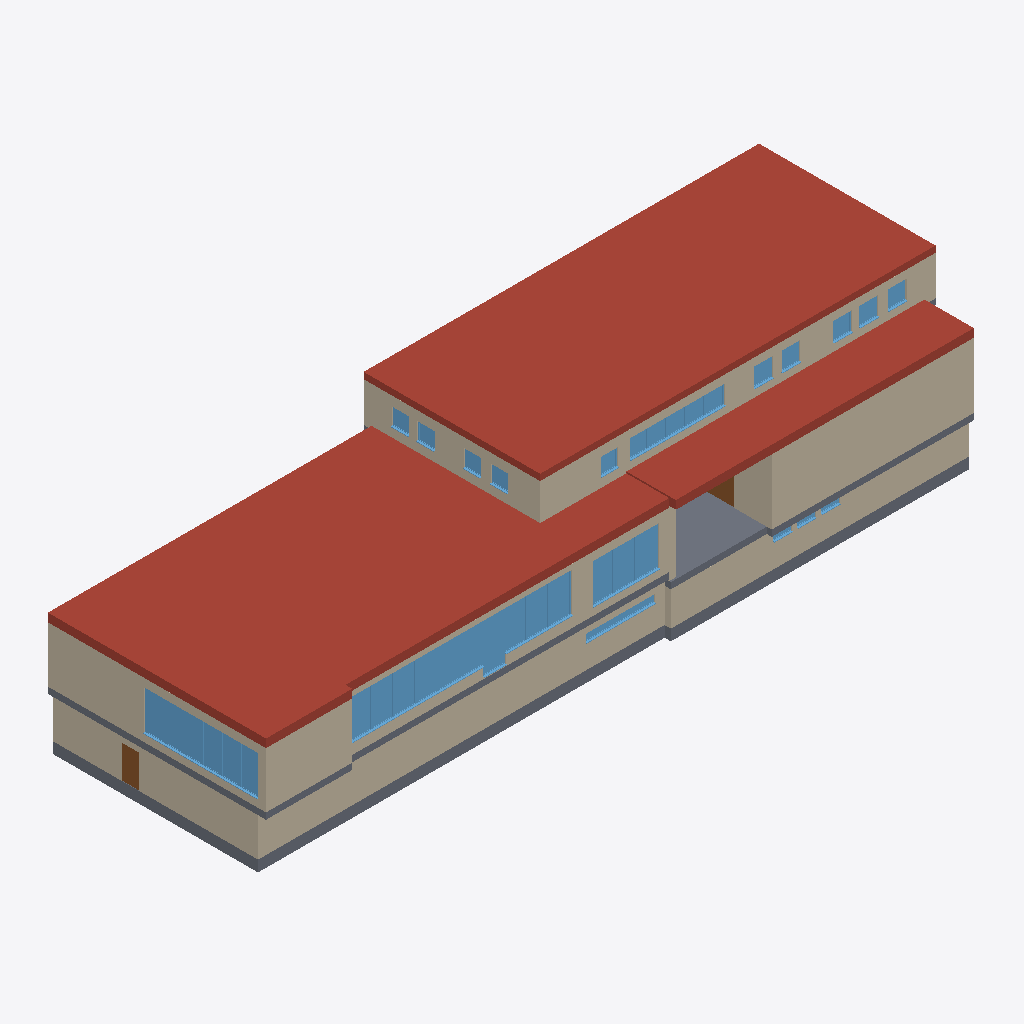
Isometric view of an IFC building model (IFC-SPF (STEP), schema IFC4, length unit metre), seen from the south-west, elements coloured by IFC class (only those large enough to see are counted): 38 windows (light blue), 12 walls (beige), 5 slabs (grey), 3 roofs (red-brown), 2 doors (brown).
Extent 45.6 m × 14.4 m × 10.5 m (x, y, z). Storeys (3): UG at -2.15 m; EG at 0.40 m; OG at 4.75 m. Elements (186): 92 IfcWall, 78 IfcWindow, 10 IfcSlab, 3 IfcDoor, 3 IfcRoof.

HEADER;
FILE_DESCRIPTION((''),'2;1');
FILE_NAME('','2026-10-08T18:11:48',(''),(''),'Processor version 6.0.0.0','Xbim.IO.MemoryModel','');
FILE_SCHEMA(('IFC4'));
ENDSEC;
DATA;
#1=IFCPROJECT('0ey7uVHDL8Rv99HfsqK$hr',#2,'Hottgenroth Model',$,$,$,$,(#27,#30),#7);
#54915=IFCSITE('1fohSgpq1F3hBHsSv$39P4',#2,'Stuttgart',$,$,#54916,#54921,$,.ELEMENT.,$,$,$,$,$);
#56494=IFCBUILDING('0x6xBLGL1B7vU94fuC4S0U',#2,'Gebäude',$,'TModelBuilding',#56591,#56596,$,.ELEMENT.,$,$,$);
#57030=IFCBUILDINGSTOREY('2GFuGFR$D4WfGohhPMoJOm',#2,'OG',$,'TModelFloor',$,$,$,.ELEMENT.,4.75);
#60137=IFCBUILDINGSTOREY('3Matz_c3P2yuCebh9Gr8Hr',#2,'EG',$,'TModelFloor',$,$,$,.ELEMENT.,0.4);
#62494=IFCBUILDINGSTOREY('3oyC53emXCuelgql6qxn8a',#2,'UG',$,'TModelFloor',$,$,$,.ELEMENT.,-2.15);
#168=IFCROOF('3prXointbElwr8_aPTk1Rq',#2,'Dach 005',$,'TModelBuildingElementRoof',#235,#240,$,$);
#31=IFCROOF('2_GFvhgI53Gufx1PkWLMe4',#2,'Dach 001',$,'TModelBuildingElementRoof',#98,#103,$,$);
#2067=IFCROOF('0E2EDQDobESh8eANHzhkvx',#2,'Dach 001',$,'TModelBuildingElementRoof',#2134,#2139,$,$);
#21682=IFCWALL('1pK2RwXILEKhQDitQ$i0Av',#2,'AW 024',$,'TModelBuildingElementWall',#21744,#21749,$,$);
#23253=IFCWALL('1_2FCxgSH8ixrSLE3qjIrs',#2,'AW 020',$,'TModelBuildingElementWall',#23315,#23320,$,$);
#11590=IFCWALL('0leR2vuer0OOi1nLFitwDa',#2,'AW 034',$,'TModelBuildingElementWall',#11652,#11657,$,$);
#13375=IFCWALL('1_pvv9WUj5HhBw0pn16c$Y',#2,'AW 004',$,'TModelBuildingElementWall',#13437,#13442,$,$);
#14321=IFCWALL('1ITF0WTQDBo9uhXzdpt3jr',#2,'AW 015',$,'TModelBuildingElementWall',#14383,#14388,$,$);
#9929=IFCSLAB('1D87qpvoDC6favU2Fn2$oK',#2,'Boden UG',$,'TModelBuildingElementBaseSlap',#9999,#10004,$,$);
#16780=IFCWALL('0z8XcRsQP0IxW9Lxkt$jSI',#2,'AW 018',$,'TModelBuildingElementWall',#16842,#16847,$,$);
#16082=IFCWALL('2hEzv1sC99agelMFycUzaE',#2,'AW 033',$,'TModelBuildingElementWall',#16144,#16149,$,$);
#31742=IFCWALL('3olcBq$rL0W9sSNW0cSreC',#2,'AW 016',$,'TModelBuildingElementWall',#31804,#31809,$,$);
#31339=IFCWALL('2avSQnuFD5qukh8NEUXhsE',#2,'AW 023',$,'TModelBuildingElementWall',#31401,#31406,$,$);
#989=IFCSLAB('1qPKRjoTv6wPlMRUQmVp8t',#2,'Boden EG 004',$,'TModelBuildingElementStorey',#1048,#1053,$,$);
#3709=IFCSLAB('2TFSxNKWf2l9WDXdH2RBio',#2,'Boden EG',$,'TModelBuildingElementStorey',#3770,#3775,$,$);
#9750=IFCSLAB('2WzWl_t4T9gRXvM0$dmFDo',#2,'Boden UG 003',$,'TModelBuildingElementBaseSlap',#9820,#9825,$,$);
#15382=IFCWALL('1qvV3BF$DErhIHokFpdSoM',#2,'AW 022',$,'TModelBuildingElementWall',#15444,#15449,$,$);
#14815=IFCWALL('3NPghsltr7bfpTjGtAhGx6',#2,'AW 019',$,'TModelBuildingElementWall',#14877,#14882,$,$);
#3485=IFCSLAB('3sNPNsb4vBYxtfI1w1tFTF',#2,'Boden EG 005',$,'TModelBuildingElementStorey',#3546,#3551,$,$);
#44017=IFCWINDOW('2wtzZ1rpLCvxM2CR3o9Mtz',#2,'F 026',$,'TModelBuildingElementWindow',#44079,#44084,$,3.1,1.3999999999999986,$,$,$);
#50915=IFCWINDOW('32RjD06qDBigZ3DkURmFE9',#2,'F 027',$,'TModelBuildingElementWindow',#50977,#50982,$,2.5,1.3999999999999986,$,$,$);
#41167=IFCWINDOW('0_gYhLGnL0v9KPT9XU4AzL',#2,'F 025',$,'TModelBuildingElementWindow',#41229,#41234,$,2.5,1.3999999999999986,$,$,$);
#45349=IFCWINDOW('0mIGbmedbF7ghdsn9KYx$e',#2,'F 032',$,'TModelBuildingElementWindow',#45411,#45416,$,2.5,1.3999999999999986,$,$,$);
#39143=IFCWINDOW('1CWdY4aWz3whO3lrS7FBmv',#2,'F 028',$,'TModelBuildingElementWindow',#39205,#39210,$,2.5,1.3999999999999986,$,$,$);
#40661=IFCWINDOW('1ZVefzEeXCjASg3qHj0jJs',#2,'F 029',$,'TModelBuildingElementWindow',#40723,#40728,$,2.5,1.3999999999999986,$,$,$);
#47120=IFCWINDOW('123KD4PDT369fvmojJBqeA',#2,'F 023',$,'TModelBuildingElementWindow',#47182,#47187,$,2.5,1.3999999999999986,$,$,$);
#47879=IFCWINDOW('0zRxVppD545unQfj5u0p_l',#2,'F 021',$,'TModelBuildingElementWindow',#47941,#47946,$,2.5,1.3999999999999986,$,$,$);
#53698=IFCWINDOW('1bnAgsbP950hYr8sn21QtJ',#2,'F 022',$,'TModelBuildingElementWindow',#53760,#53765,$,2.5,1.3999999999999986,$,$,$);
#42499=IFCWINDOW('2zVAgt$4X2XBcMytLpP_8o',#2,'F 024',$,'TModelBuildingElementWindow',#42561,#42566,$,2.5,1.3999999999999986,$,$,$);
#36107=IFCWINDOW('2skR1SaUL2SOuYdqYTQYcj',#2,'F 031',$,'TModelBuildingElementWindow',#36169,#36174,$,2.5,1.3999999999999986,$,$,$);
#48638=IFCWINDOW('07ywxKwov1buz7HRkfUqYt',#2,'F 030',$,'TModelBuildingElementWindow',#48700,#48705,$,2.5,1.3999999999999986,$,$,$);
#38637=IFCWINDOW('2E$KHRXoL7DR4l1AGmmd4G',#2,'F 020',$,'TModelBuildingElementWindow',#38699,#38704,$,2.5,1.3999999999999986,$,$,$);
#52180=IFCWINDOW('2QQgzq_t96Ne3_utS8Ef8Q',#2,'F 013',$,'TModelBuildingElementWindow',#52242,#52247,$,2.5,1.2000000000000028,$,$,$);
#44590=IFCWINDOW('3PzeLZ$1T7Uwb3woEekBbb',#2,'F 014',$,'TModelBuildingElementWindow',#44652,#44657,$,2.5,1.2000000000000028,$,$,$);
#46361=IFCWINDOW('3Yg613oM9CAvVyMdCB7GQd',#2,'F 011',$,'TModelBuildingElementWindow',#46423,#46428,$,2.5,1.2000000000000028,$,$,$);
#52686=IFCWINDOW('1hGGf$62TE4Q0HdE6s5f0c',#2,'F 012',$,'TModelBuildingElementWindow',#52748,#52753,$,2.5,1.2000000000000028,$,$,$);
#53445=IFCWINDOW('1izaeWZ$LAe8me2e84pI5g',#2,'F 015',$,'TModelBuildingElementWindow',#53507,#53512,$,2.5,1.2000000000000028,$,$,$);
#45855=IFCWINDOW('0ZcylEUCbBPf2HBxlwpSLl',#2,'F 010',$,'TModelBuildingElementWindow',#45917,#45922,$,2.5,1.2000000000000028,$,$,$);
#39902=IFCWINDOW('3a255NuSD6y9cD0f_3Di17',#2,'F 009',$,'TModelBuildingElementWindow',#39964,#39969,$,0.5,4.399999999999999,$,$,$);
#54353=IFCDOOR('2cPIz$pXzEmBt85h94bTN8',#2,'AT 001',$,'TModelBuildingElementDoor',#54415,#54420,$,2.1,1.0999999999999943,$,$,$);
#35348=IFCWINDOW('24tzp5Ppv1p80lrpejaDQW',#2,'F 037',$,'TModelBuildingElementWindow',#35410,#35415,$,1.2000000000000002,1.2000000000000028,$,$,$);
#43764=IFCWINDOW('3uGpFLJnX3yv1MkGOyjp47',#2,'F 034',$,'TModelBuildingElementWindow',#43826,#43831,$,1.2000000000000002,1.2000000000000028,$,$,$);
#52433=IFCWINDOW('0BJsApMWbAsgMYJ3w9c96k',#2,'F 035',$,'TModelBuildingElementWindow',#52495,#52500,$,1.2000000000000002,1.2000000000000028,$,$,$);
#43005=IFCWINDOW('2VEX6_81D6CRB8UykxJ8vO',#2,'F 036',$,'TModelBuildingElementWindow',#43067,#43072,$,1.2000000000000002,1.2000000000000028,$,$,$);
#46614=IFCWINDOW('3muOcYxO97LPnfoKWXDveJ',#2,'F 038',$,'TModelBuildingElementWindow',#46676,#46681,$,1.2000000000000002,1.2000000000000028,$,$,$);
#40914=IFCWINDOW('0l9tLOEKX9fOfSqRSOe609',#2,'F 042',$,'TModelBuildingElementWindow',#40976,#40981,$,1.2000000000000002,1.2000000000000028,$,$,$);
#53951=IFCDOOR('0l$ewZUyP0wh4Hub4xOPTY',#2,'AT 006',$,'TModelBuildingElementDoor',#54013,#54018,$,2.5,2.5,$,$,$);
#50409=IFCWINDOW('0A_ennjH9FQPnBcX2c7Teo',#2,'F 039',$,'TModelBuildingElementWindow',#50471,#50476,$,1.2000000000000002,1.2000000000000028,$,$,$);
#38131=IFCWINDOW('2upEjUCBL78xWmD3T8h7TE',#2,'F 041',$,'TModelBuildingElementWindow',#38193,#38198,$,1.2000000000000002,1.2000000000000028,$,$,$);
#41673=IFCWINDOW('3vI3MeKbn7M8eHsOPh4j2o',#2,'F 040',$,'TModelBuildingElementWindow',#41735,#41740,$,1.2000000000000002,1.2000000000000028,$,$,$);
#45602=IFCWINDOW('0AMO6G6lXCWQbmrYjcAEA3',#2,'F 043',$,'TModelBuildingElementWindow',#45664,#45669,$,1.2000000000000002,1.2000000000000028,$,$,$);
#44270=IFCWINDOW('2JapEvaHLDZB$xxnb4HyC8',#2,'F 017',$,'TModelBuildingElementWindow',#44332,#44337,$,1.1000000000000005,1.0999999999999943,$,$,$);
#36360=IFCWINDOW('1m6irt0kr0_BTk4_pMVsxX',#2,'F 016',$,'TModelBuildingElementWindow',#36422,#36427,$,1.1000000000000005,1.0999999999999943,$,$,$);
#49397=IFCWINDOW('2o5KkDYdjFBBFt8DYR04l1',#2,'F 033',$,'TModelBuildingElementWindow',#49459,#49464,$,1.1000000000000005,1.1000000000000014,$,$,$);
#35095=IFCWINDOW('1m30gnd051LutePArLAII6',#2,'F 018',$,'TModelBuildingElementWindow',#35157,#35162,$,1.1000000000000005,1.0999999999999943,$,$,$);
#37119=IFCWINDOW('3gbZZW8aH5WuHi7cmATPTS',#2,'F 019',$,'TModelBuildingElementWindow',#37181,#37186,$,1.1000000000000005,1.0999999999999943,$,$,$);
#30086=IFCWALL('1IfjHcNTDFsxoTtkU1vIZq',#2,'AW 001',$,'TModelBuildingElementWall',#30148,#30153,$,$);
#38890=IFCWINDOW('1jTWKbNpX7KAn$BJSnJwgY',#2,'F 008',$,'TModelBuildingElementWindow',#38952,#38957,$,0.5,1.1499999999999986,$,$,$);
#48132=IFCWINDOW('0t$WW6sPf8FBCQuCTqsgRo',#2,'F 006',$,'TModelBuildingElementWindow',#48194,#48199,$,0.5,1.1499999999999986,$,$,$);
#40408=IFCWINDOW('0kbm1AuTz5mggM8lPfYvZi',#2,'F 007',$,'TModelBuildingElementWindow',#40470,#40475,$,0.5,1.1499999999999986,$,$,$);
ENDSEC;
